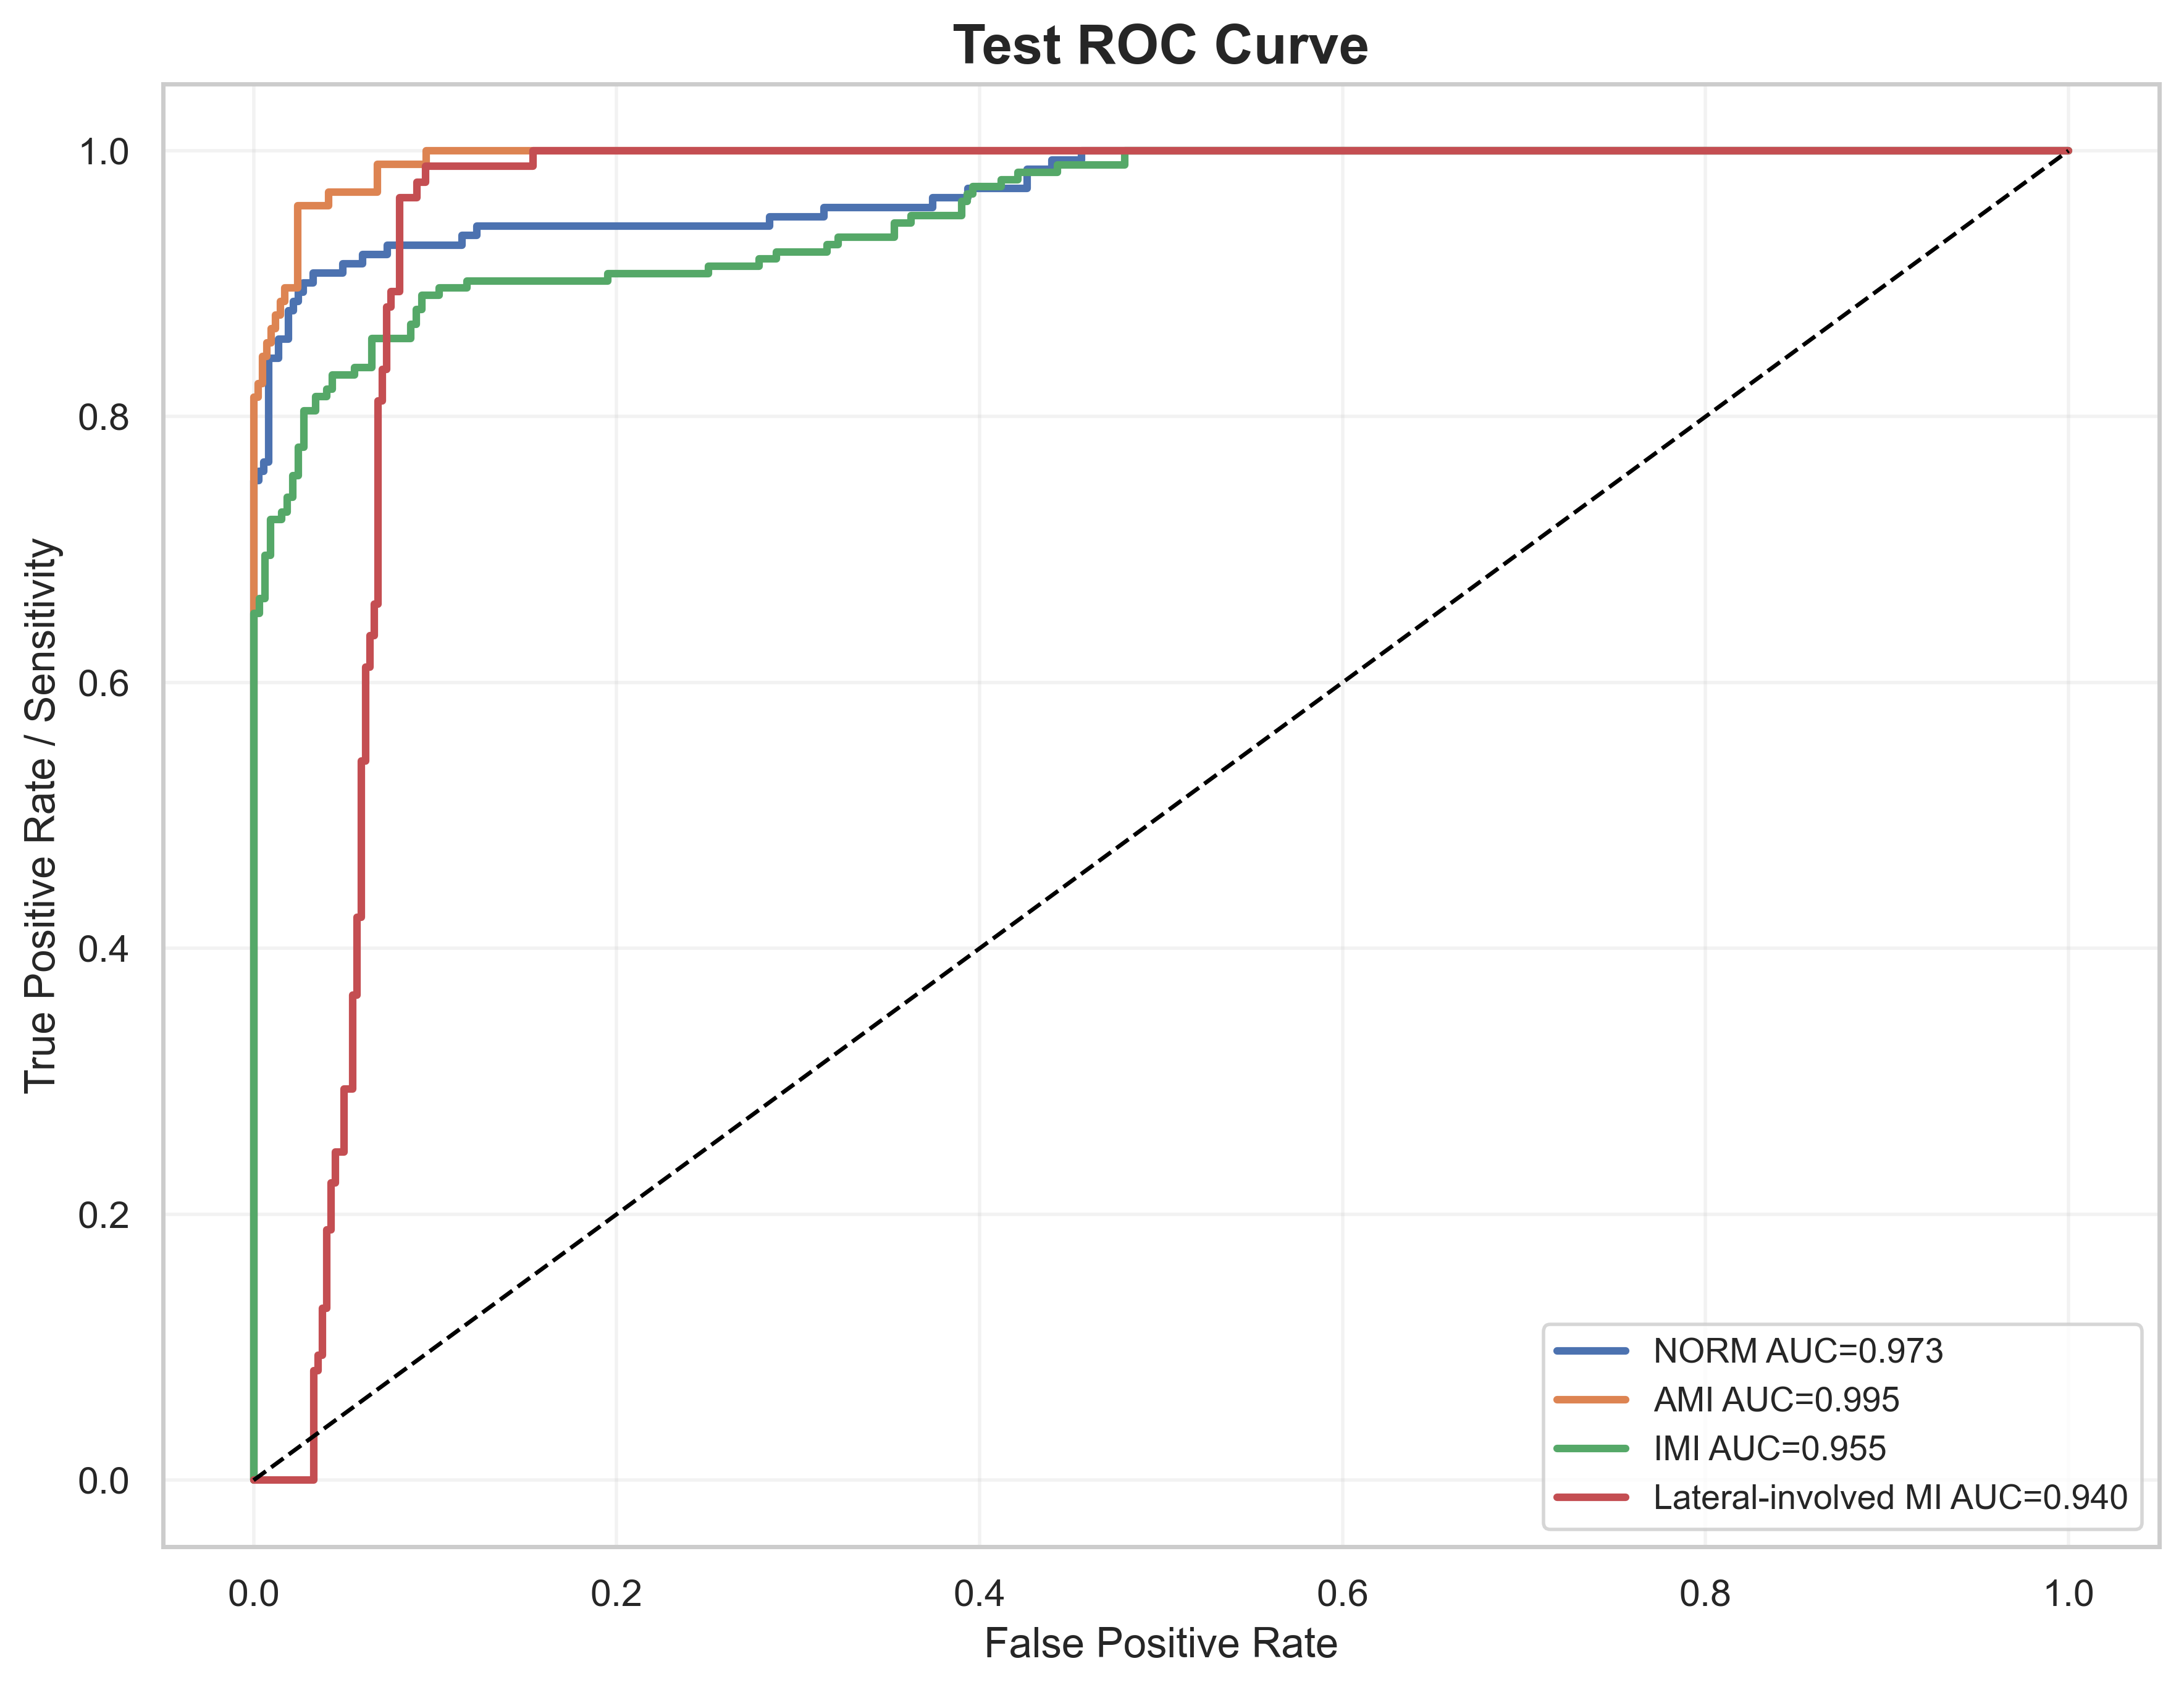

The file beside this chart, header and first rows:
label, fpr, tpr, auc
NORM, 0.0, 0.0, 0.9729
NORM, 0.0, 0.007092, 0.9729
NORM, 0.0, 0.7518, 0.9729
NORM, 0.002732, 0.7518, 0.9729
NORM, 0.002732, 0.7589, 0.9729
NORM, 0.005464, 0.7589, 0.9729
NORM, 0.005464, 0.766, 0.9729
NORM, 0.008197, 0.766, 0.9729
NORM, 0.008197, 0.844, 0.9729
NORM, 0.01366, 0.844, 0.9729
NORM, 0.01366, 0.8582, 0.9729
NORM, 0.01913, 0.8582, 0.9729
NORM, 0.01913, 0.8794, 0.9729
NORM, 0.02186, 0.8794, 0.9729
NORM, 0.02186, 0.8865, 0.9729
NORM, 0.02459, 0.8865, 0.9729
NORM, 0.02459, 0.8936, 0.9729
NORM, 0.02732, 0.8936, 0.9729
NORM, 0.02732, 0.9007, 0.9729
NORM, 0.03279, 0.9007, 0.9729
NORM, 0.03279, 0.9078, 0.9729
NORM, 0.04918, 0.9078, 0.9729
NORM, 0.04918, 0.9149, 0.9729
NORM, 0.06011, 0.9149, 0.9729
NORM, 0.06011, 0.922, 0.9729
NORM, 0.07377, 0.922, 0.9729
NORM, 0.07377, 0.9291, 0.9729
NORM, 0.1148, 0.9291, 0.9729
NORM, 0.1148, 0.9362, 0.9729
NORM, 0.123, 0.9362, 0.9729
NORM, 0.123, 0.9433, 0.9729
NORM, 0.2842, 0.9433, 0.9729
NORM, 0.2842, 0.9504, 0.9729
NORM, 0.3142, 0.9504, 0.9729
NORM, 0.3142, 0.9574, 0.9729
NORM, 0.3743, 0.9574, 0.9729
NORM, 0.3743, 0.9645, 0.9729
NORM, 0.3934, 0.9645, 0.9729
NORM, 0.3934, 0.9716, 0.9729
NORM, 0.4262, 0.9716, 0.9729
NORM, 0.4262, 0.9858, 0.9729
NORM, 0.4399, 0.9858, 0.9729
NORM, 0.4399, 0.9929, 0.9729
NORM, 0.4563, 0.9929, 0.9729
NORM, 0.4563, 1.0, 0.9729
NORM, 1.0, 1.0, 0.9729
AMI, 0.0, 0.0, 0.9949
AMI, 0.0, 0.01031, 0.9949
AMI, 0.0, 0.8144, 0.9949
AMI, 0.002439, 0.8144, 0.9949
AMI, 0.002439, 0.8247, 0.9949
AMI, 0.004878, 0.8247, 0.9949
AMI, 0.004878, 0.8454, 0.9949
AMI, 0.007317, 0.8454, 0.9949
AMI, 0.007317, 0.8557, 0.9949
AMI, 0.009756, 0.8557, 0.9949
AMI, 0.009756, 0.866, 0.9949
AMI, 0.0122, 0.866, 0.9949
AMI, 0.0122, 0.8763, 0.9949
AMI, 0.01463, 0.8763, 0.9949
... 127 more rows
